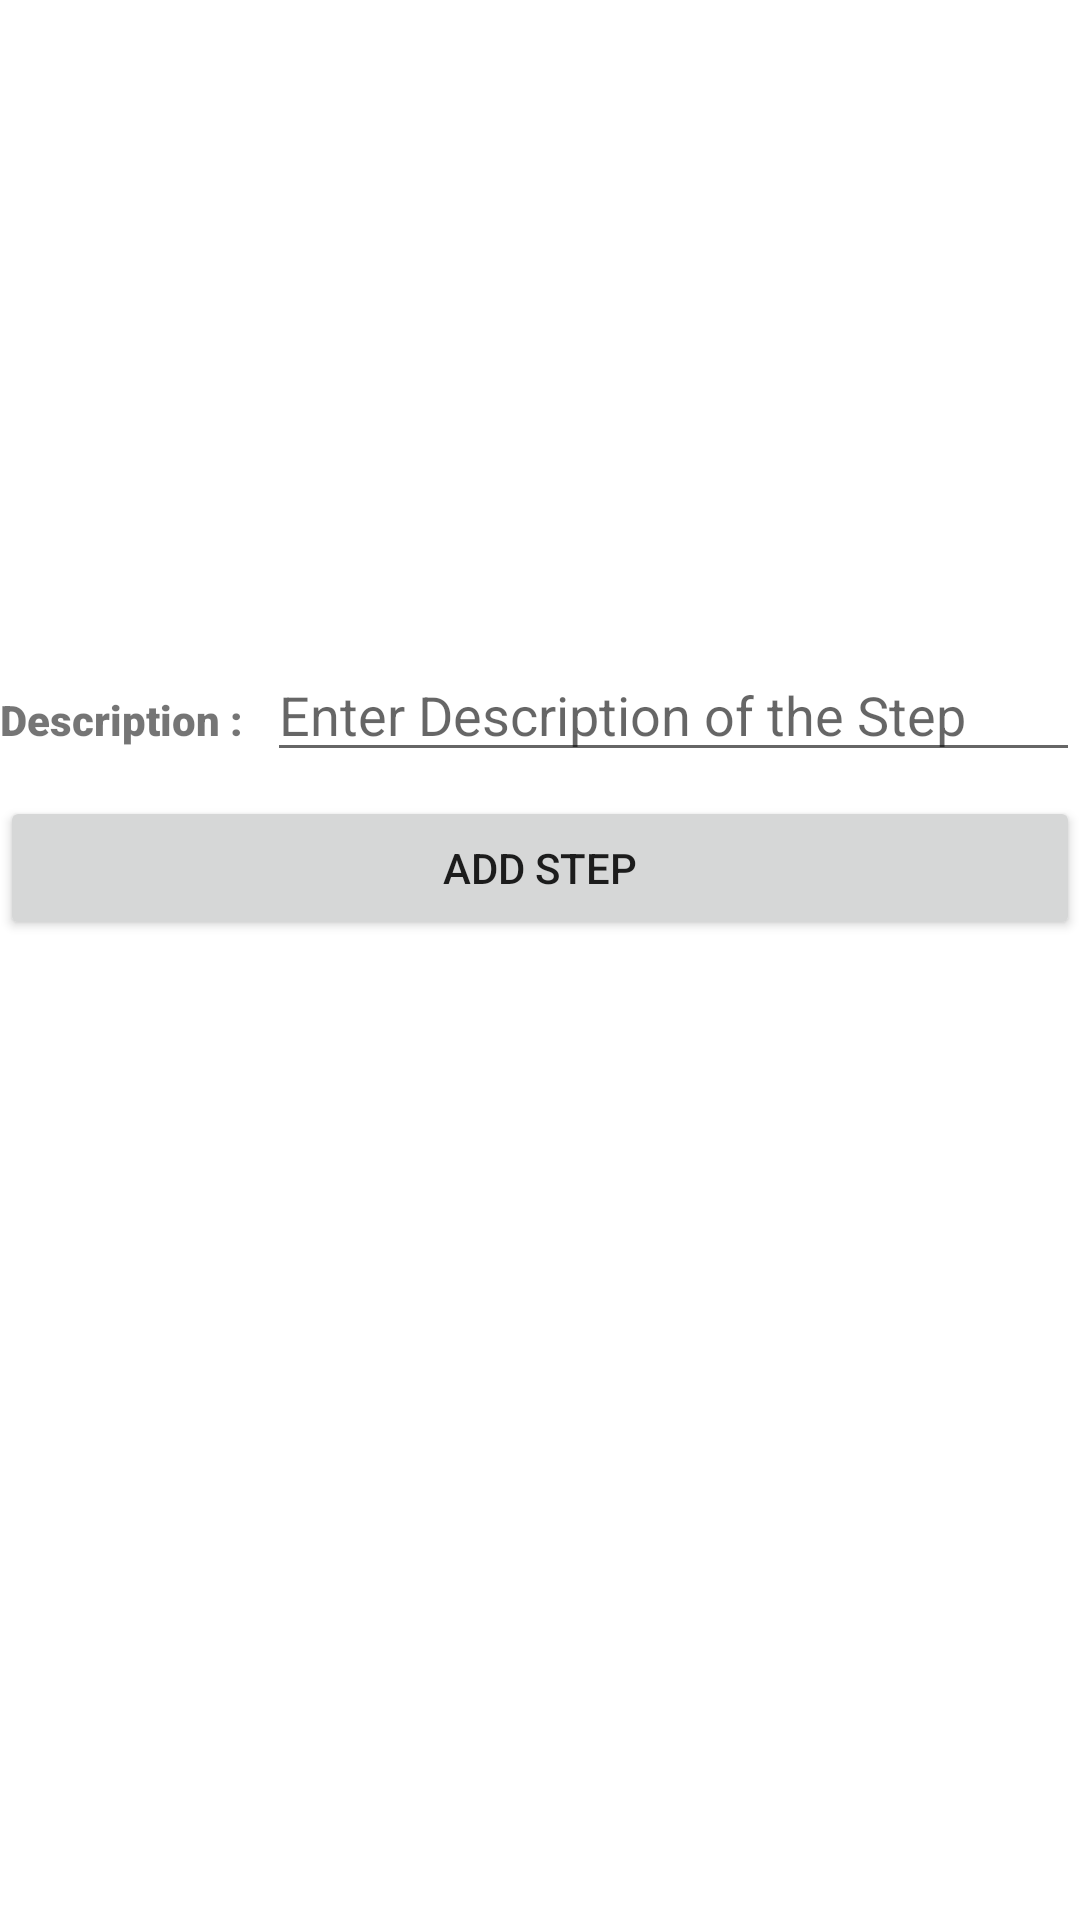

Android layout source for this screen:
<!-- AndroidManifest.xml: application theme Theme.InterviewTestProject -->
<!-- res/layout/activity_add_step.xml -->
<?xml version="1.0" encoding="utf-8"?>
<LinearLayout xmlns:android="http://schemas.android.com/apk/res/android"
    xmlns:app="http://schemas.android.com/apk/res-auto"
    xmlns:tools="http://schemas.android.com/tools"
    android:layout_width="match_parent"
    android:layout_height="match_parent"
    android:layout_marginHorizontal="16dp"
    android:orientation="vertical"
    tools:context=".addStep.addStep">



    <ImageButton
        android:clickable="false"
        android:layout_marginVertical="8dp"
        android:id="@+id/addStep_imageButton"
        android:layout_width="200dp"
        android:layout_height="200dp"
        android:layout_gravity="center"
        android:background="@drawable/cooking" />




    <LinearLayout
        android:layout_marginBottom="8dp"
        android:layout_width="match_parent"
        android:layout_height="wrap_content">
        <TextView

            android:layout_marginRight="8dp"
            android:layout_width="wrap_content"
            android:layout_height="wrap_content"
            android:fontFamily="sans-serif-black"
            android:text="Description :"/>

        <EditText
            android:id="@+id/addStep_description_editText"
            android:layout_width="match_parent"
            android:layout_height="wrap_content"
            android:inputType="textPersonName"
            android:hint="Enter Description of the Step" />




    </LinearLayout>

    <Button
    android:id="@+id/addStep_button"
    android:layout_width="match_parent"
    android:layout_height="wrap_content"
    android:text="Add Step" />


</LinearLayout>
<!-- resources referenced by this layout -->
<resources>
  <style name="Theme.InterviewTestProject" parent="Theme.MaterialComponents.DayNight.DarkActionBar">
          
          <item name="colorPrimary">@color/purple_500</item>
          <item name="colorPrimaryVariant">@color/purple_700</item>
          <item name="colorOnPrimary">@color/white</item>
          
          <item name="colorSecondary">@color/teal_200</item>
          <item name="colorSecondaryVariant">@color/teal_700</item>
          <item name="colorOnSecondary">@color/black</item>
          
          <item name="android:statusBarColor" tools:targetApi="l">?attr/colorPrimaryVariant</item>
          
      </style>
  <color name="purple_500">#FF6200EE</color>
  <color name="purple_700">#FF3700B3</color>
  <color name="white">#FFFFFFFF</color>
  <color name="teal_200">#FF03DAC5</color>
  <color name="teal_700">#FF018786</color>
  <color name="black">#FF000000</color>
</resources>
